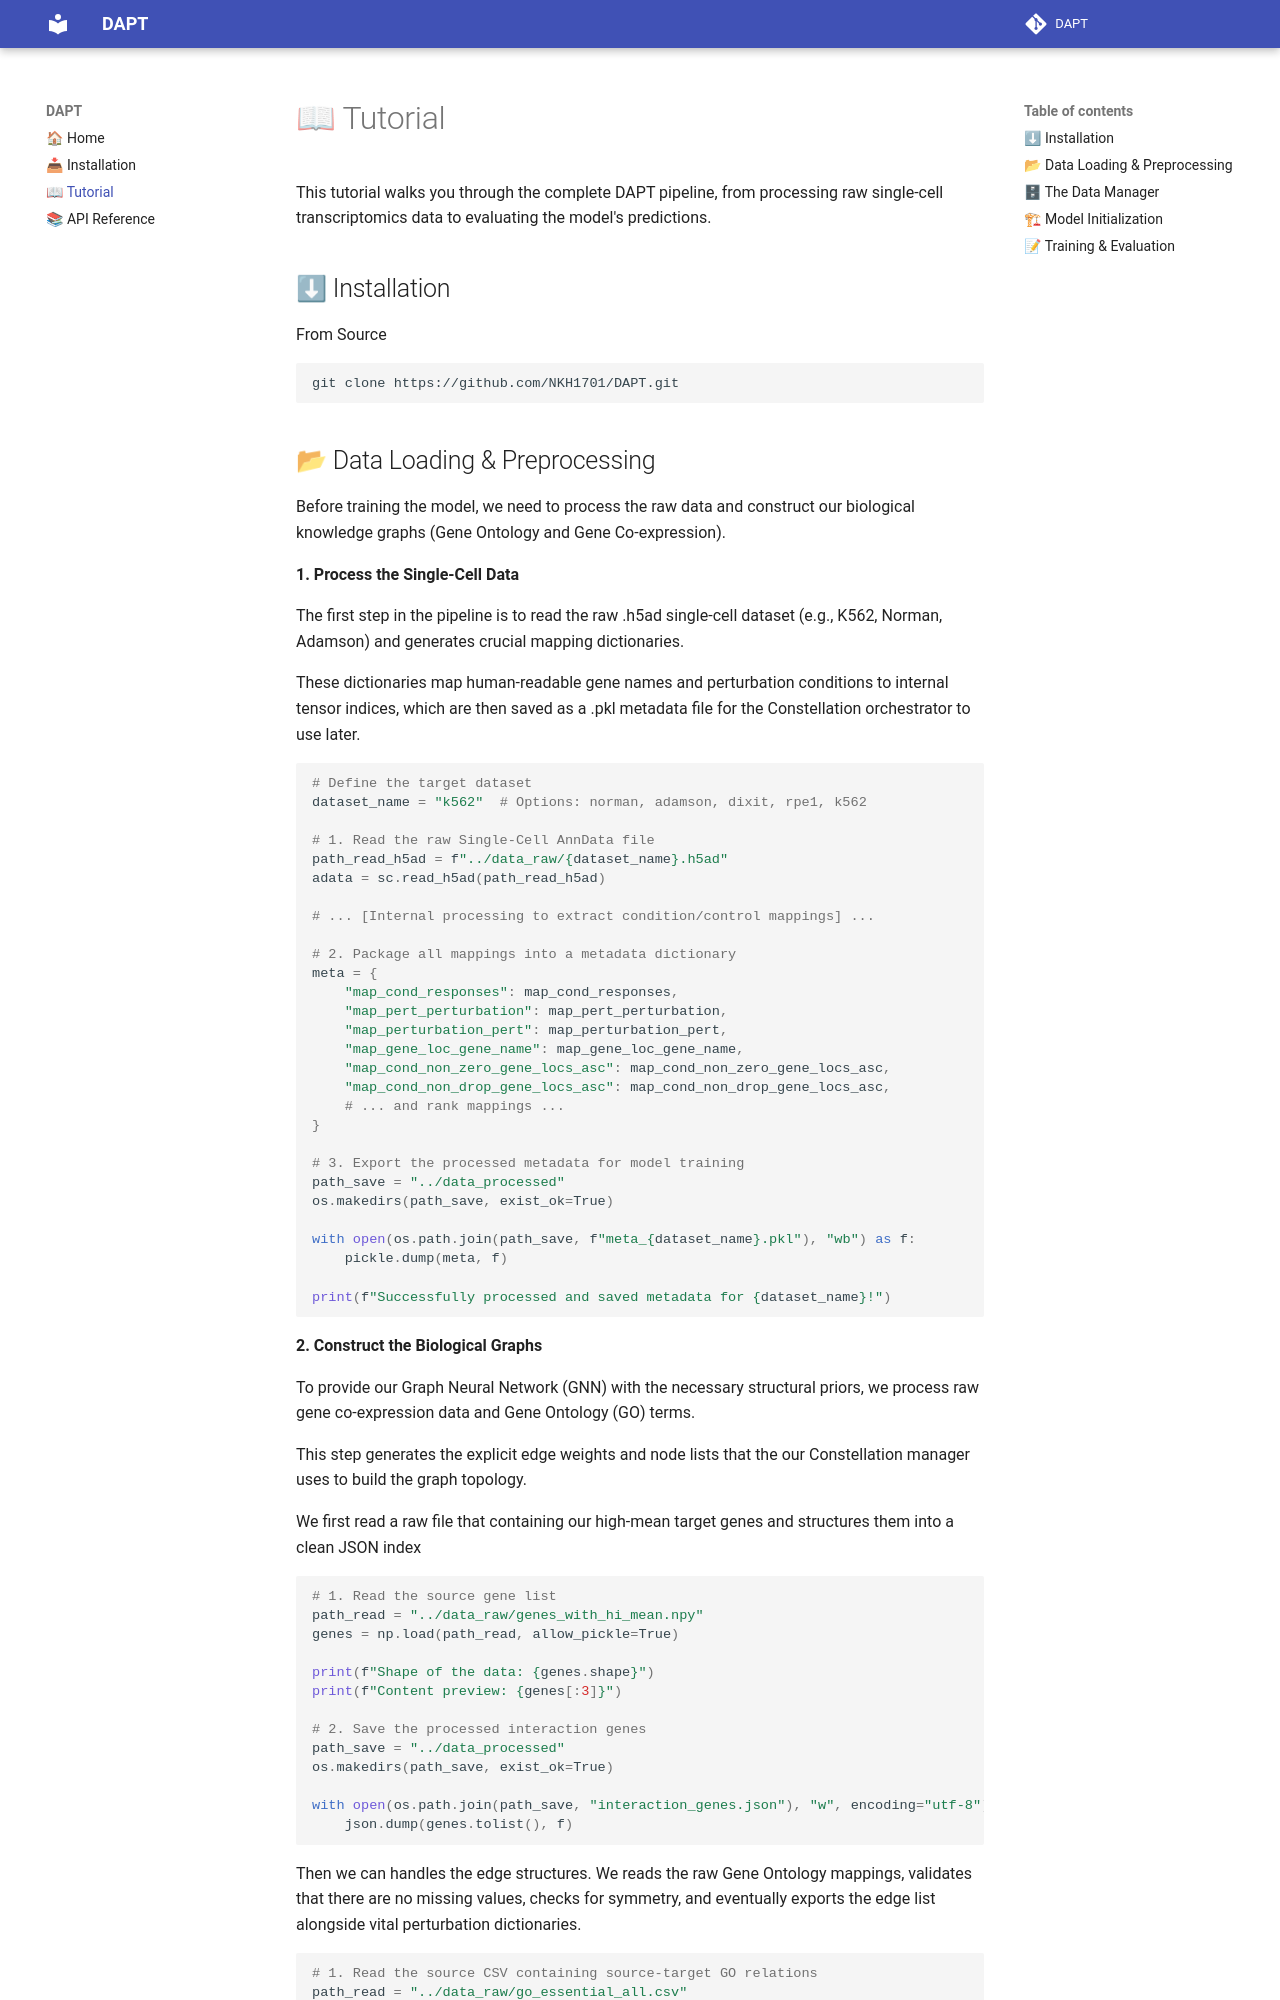

repository: NKH1701/DAPT · page: tutorial/index.html · generator: mkdocs

This tutorial walks you through the complete DAPT pipeline, from processing raw single-cell transcriptomics data to evaluating the model's predictions.

## ⬇ Installation

From Source

```bash
git clone https://github.com/NKH1701/DAPT.git
```
